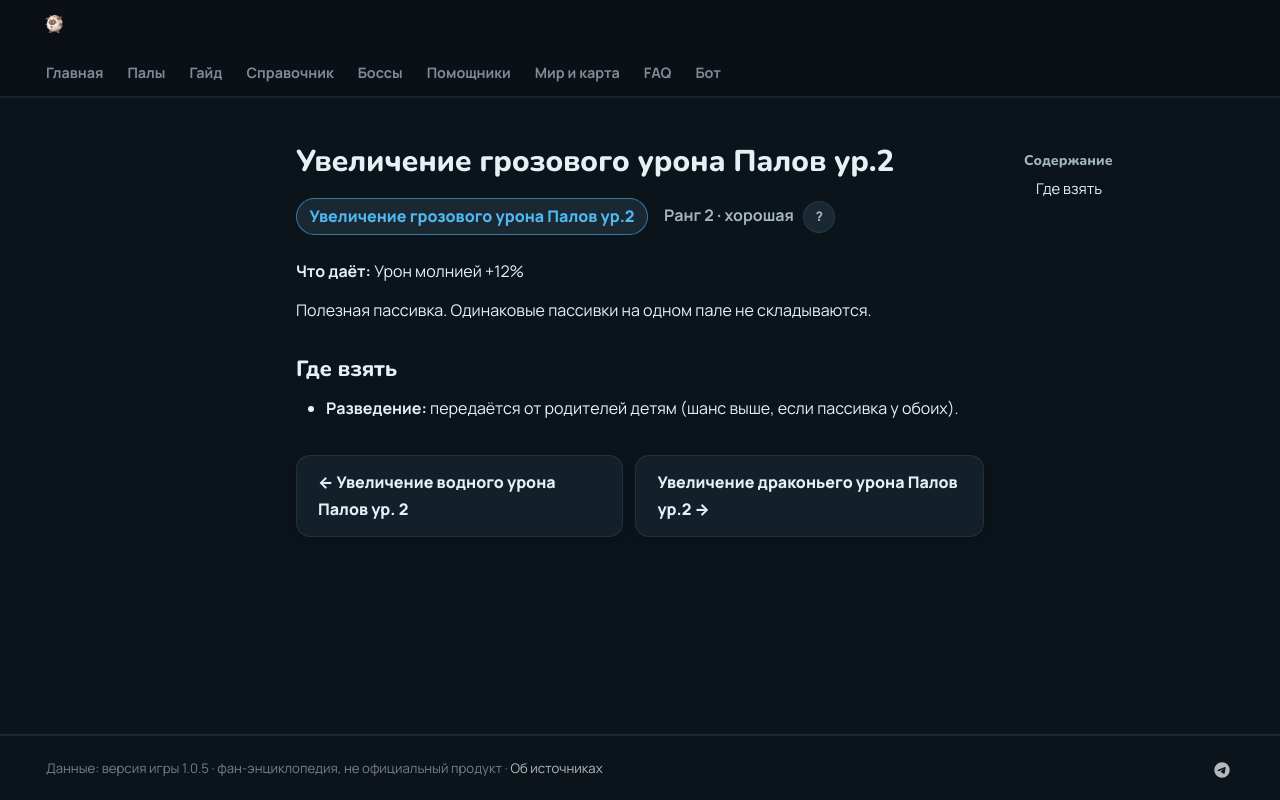

repository: 39den/palwiki · page: passivki/pal_electric_damage_enhancement_lv_2/index.html · generator: mkdocs

# Увеличение грозового урона Палов ур.2

<div class="psv-hero" markdown="0"><span class="psv r-2 big">Увеличение грозового урона Палов ур.2</span> <span class="rk">Ранг 2 · хорошая <button class="hlp" data-tip="Ранг — насколько сильна пассивка: от −3 (вредная) до 4 (легендарная). Чем выше, тем реже встречается.">?</button></span></div>

**Что даёт:** Урон молнией +12%

Полезная пассивка. Одинаковые пассивки на одном пале не складываются.

## Где взять

- 🧬 **Разведение:** передаётся от родителей детям (шанс выше, если пассивка у обоих).


<div class="pn" markdown="0"><a class="card-link" href="../../passivki/pal_water_damage_enhancement_lv_2/">← Увеличение водного урона Палов ур. 2</a><a class="card-link" href="../../passivki/pal_dragon_damage_enhancement_lv_2/">Увеличение драконьего урона Палов ур.2 →</a></div>
